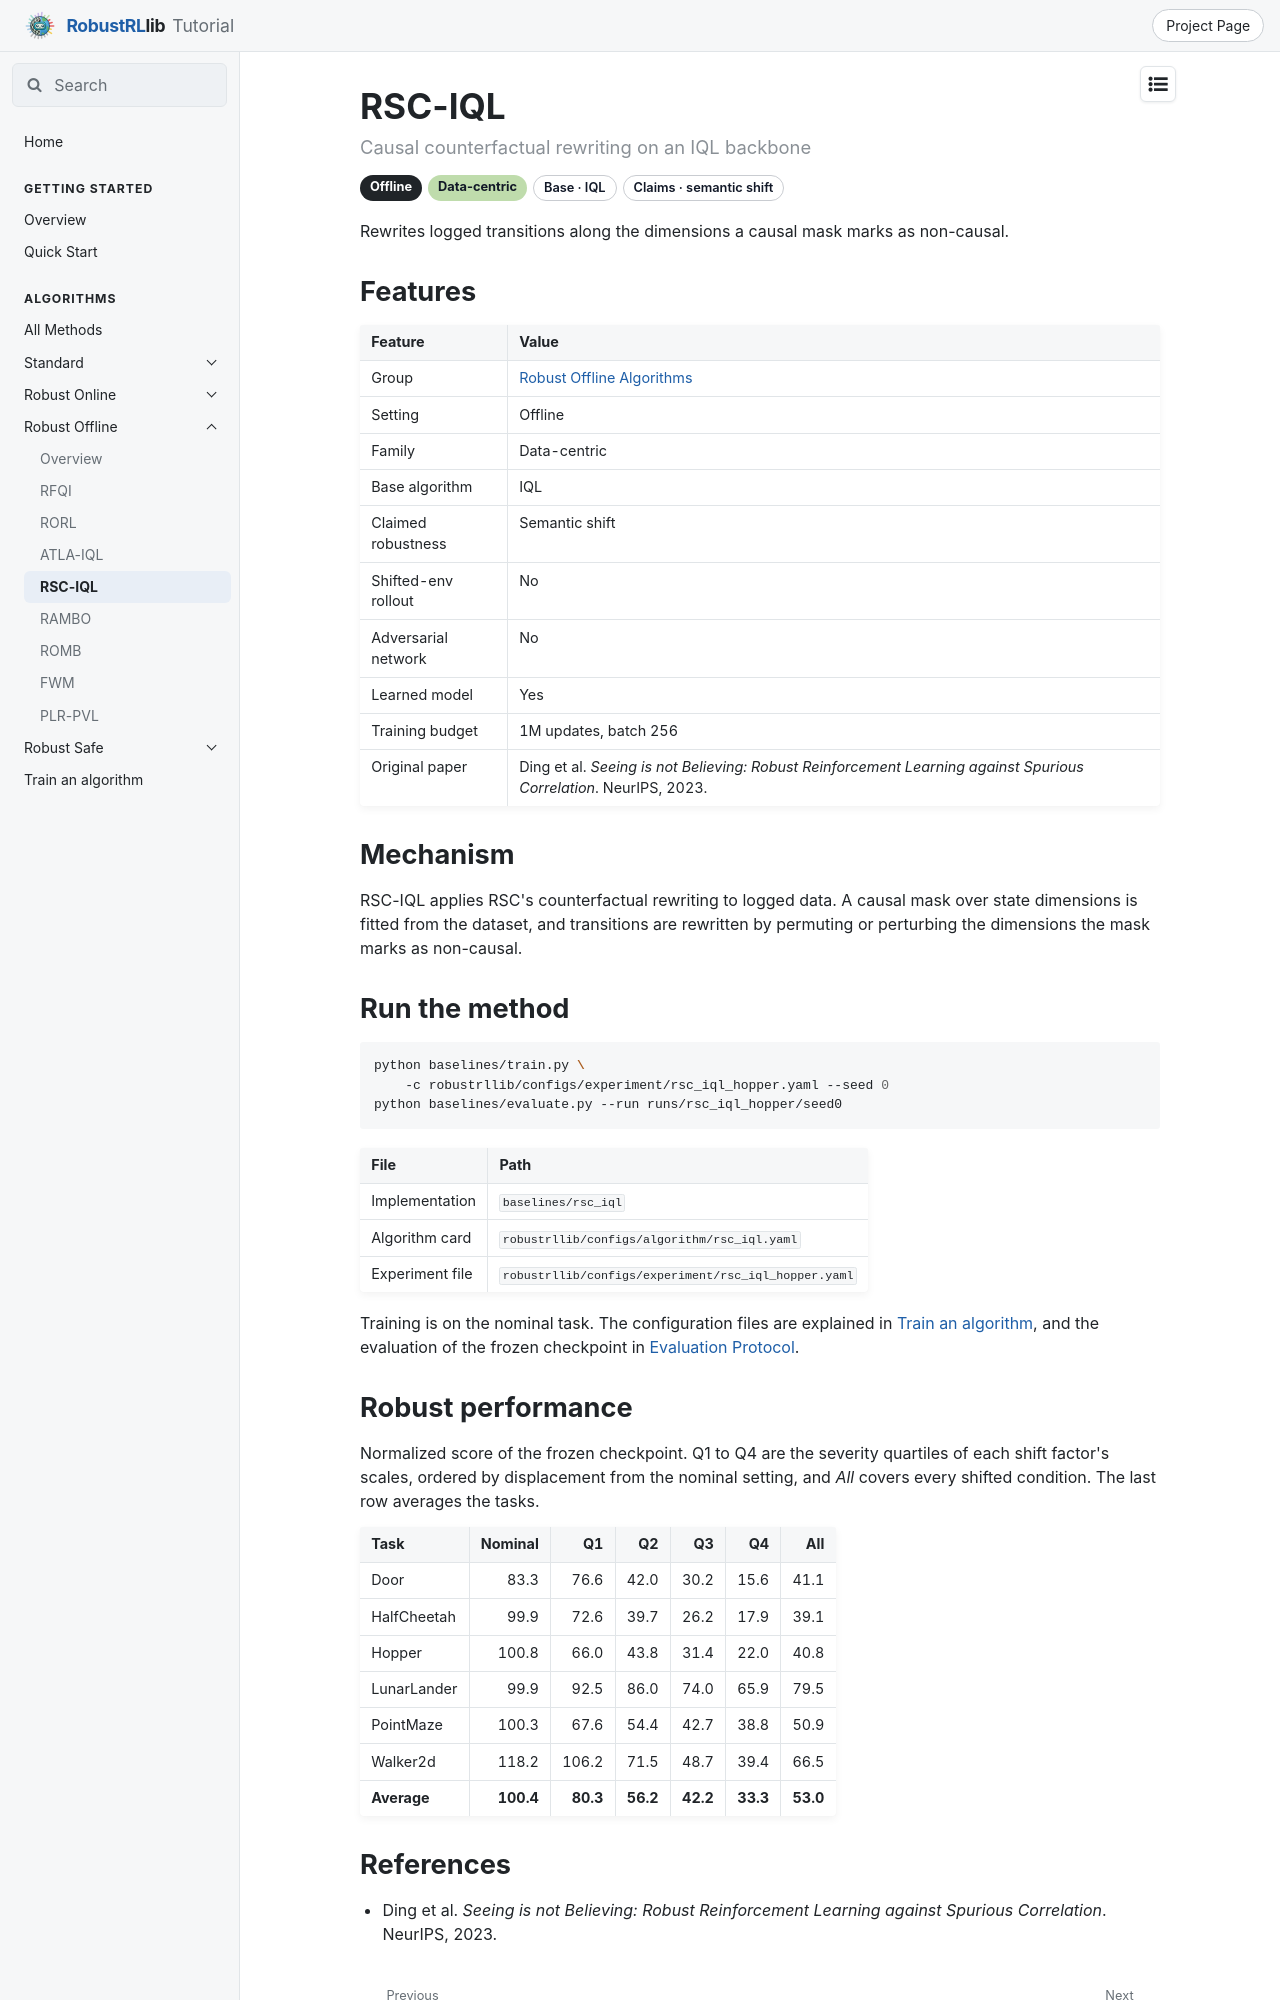

repository: x1chenn/robustrllib · page: docs/algorithms/robust-offline/rsc-iql/index.html · generator: mkdocs

---
title: RSC-IQL
---

# RSC-IQL

<p class="rl-subtitle">Causal counterfactual rewriting on an IQL backbone</p>

<p class="rl-badges"><span class="rl-badge rl-setting">Offline</span><span class="rl-badge rl-fam-data">Data-centric</span><span class="rl-badge rl-plain">Base · IQL</span><span class="rl-badge rl-plain">Claims · semantic shift</span></p>

Rewrites logged transitions along the dimensions a causal mask marks as non-causal.

## Features

| Feature | Value |
|---|---|
| Group | [Robust Offline Algorithms](index.md) |
| Setting | Offline |
| Family | Data-centric |
| Base algorithm | IQL |
| Claimed robustness | Semantic shift |
| Shifted-env rollout | No |
| Adversarial network | No |
| Learned model | Yes |
| Training budget | 1M updates, batch 256 |
| Original paper | Ding et al. *Seeing is not Believing: Robust Reinforcement Learning against Spurious Correlation*. NeurIPS, 2023. |

## Mechanism

RSC-IQL applies RSC's counterfactual rewriting to logged data. A causal mask over state
dimensions is fitted from the dataset, and transitions are rewritten by permuting or
perturbing the dimensions the mask marks as non-causal.

## Run the method

```bash
python baselines/train.py \
    -c robustrllib/configs/experiment/rsc_iql_hopper.yaml --seed 0
python baselines/evaluate.py --run runs/rsc_iql_hopper/seed0
```

| File | Path |
|---|---|
| Implementation | `baselines/rsc_iql` |
| Algorithm card | `robustrllib/configs/algorithm/rsc_iql.yaml` |
| Experiment file | `robustrllib/configs/experiment/rsc_iql_hopper.yaml` |

Training is on the nominal task. The configuration files are explained in [Train an algorithm](../run-a-method.md), and the evaluation of the frozen checkpoint in [Evaluation Protocol](../../evaluation/protocol.md).
